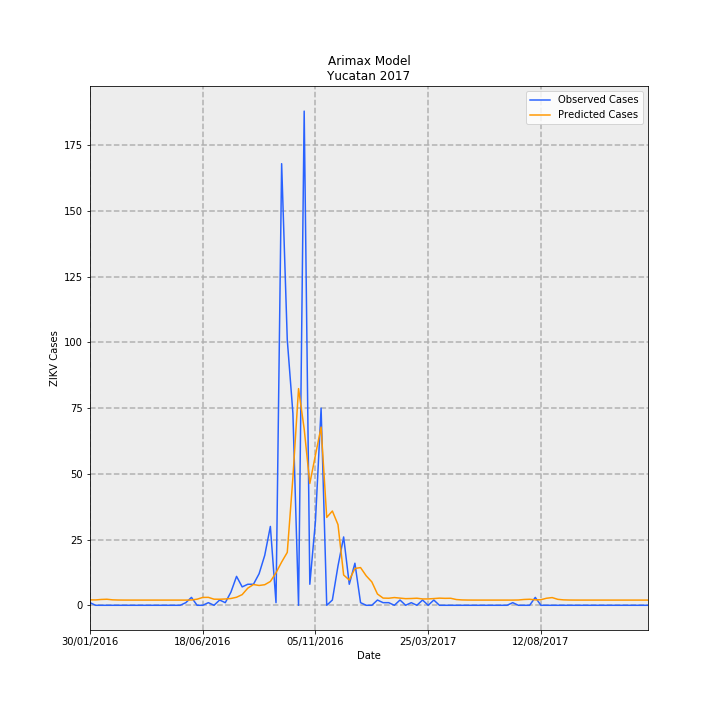

Source data for this figure (header and first rows):
Date, predictions_incidence, observed_incidence, Predicted Cases, Observed Cases, error
30/01/2016, 0.09838, 0.04768, 2.063, 1, -1.063
06/02/2016, 0.09727, 0.0, 2.04, 0.0, -2.04
13/02/2016, 0.1058, 0.0, 2.218, 0.0, -2.218
20/02/2016, 0.1095, 0.0, 2.296, 0.0, -2.296
27/02/2016, 0.09884, 0.0, 2.073, 0.0, -2.073
05/03/2016, 0.09566, 0.0, 2.006, 0.0, -2.006
12/03/2016, 0.09471, 0.0, 1.986, 0.0, -1.986
19/03/2016, 0.09443, 0.0, 1.98, 0.0, -1.98
26/03/2016, 0.09435, 0.0, 1.979, 0.0, -1.979
02/04/2016, 0.09432, 0.0, 1.978, 0.0, -1.978
09/04/2016, 0.09431, 0.0, 1.978, 0.0, -1.978
16/04/2016, 0.09431, 0.0, 1.978, 0.0, -1.978
23/04/2016, 0.09431, 0.0, 1.978, 0.0, -1.978
30/04/2016, 0.09431, 0.0, 1.978, 0.0, -1.978
07/05/2016, 0.09431, 0.0, 1.978, 0.0, -1.978
14/05/2016, 0.09431, 0.0, 1.978, 0.0, -1.978
21/05/2016, 0.09431, 0.0, 1.978, 0.0, -1.978
28/05/2016, 0.09431, 0.04768, 1.978, 1, -0.9779
04/06/2016, 0.09607, 0.143, 2.015, 3.0, 0.9852
11/06/2016, 0.1107, 0.0, 2.321, 0.0, -2.321
18/06/2016, 0.1427, 0.0, 2.992, 0.0, -2.992
25/06/2016, 0.144, 0.04768, 3.021, 1, -2.021
02/07/2016, 0.1109, 0.0, 2.326, 0.0, -2.326
09/07/2016, 0.1098, 0.09537, 2.303, 2, -0.3032
16/07/2016, 0.1142, 0.04768, 2.396, 1, -1.396
23/07/2016, 0.1231, 0.2384, 2.583, 5.0, 2.417
30/07/2016, 0.1458, 0.5245, 3.058, 11, 7.942
06/08/2016, 0.1937, 0.3338, 4.061, 7.0, 2.939
13/08/2016, 0.3114, 0.3815, 6.53, 8, 1.47
20/08/2016, 0.3766, 0.3815, 7.897, 8, 0.1027
27/08/2016, 0.3595, 0.5722, 7.539, 12.0, 4.461
03/09/2016, 0.3732, 0.906, 7.827, 19.0, 11.17
10/09/2016, 0.4319, 1.43, 9.058, 30, 20.94
17/09/2016, 0.5899, 0.04768, 12.37, 1, -11.37
24/09/2016, 0.7845, 8.011, 16.45, 168, 151.5
01/10/2016, 0.9599, 4.816, 20.13, 101.0, 80.87
08/10/2016, 2.317, 3.481, 48.6, 73.0, 24.4
15/10/2016, 3.931, 0.0, 82.43, 0.0, -82.43
22/10/2016, 3.198, 8.964, 67.07, 188.0, 120.9
29/10/2016, 2.21, 0.3815, 46.35, 8, -38.35
05/11/2016, 2.726, 1.526, 57.16, 32, -25.16
12/11/2016, 3.233, 3.576, 67.8, 75.0, 7.204
19/11/2016, 1.594, 0.0, 33.44, 0.0, -33.44
26/11/2016, 1.711, 0.09537, 35.88, 2, -33.88
03/12/2016, 1.463, 0.7152, 30.67, 15, -15.67
10/12/2016, 0.5497, 1.24, 11.53, 26, 14.47
17/12/2016, 0.4579, 0.3815, 9.604, 8, -1.604
24/12/2016, 0.6681, 0.7629, 14.01, 16, 1.988
31/12/2016, 0.6842, 0.04768, 14.35, 1, -13.35
07/01/2017, 0.5351, 0.0, 11.22, 0.0, -11.22
14/01/2017, 0.4246, 0.0, 8.905, 0.0, -8.905
21/01/2017, 0.2045, 0.09537, 4.29, 2, -2.29
28/01/2017, 0.1307, 0.04768, 2.741, 1, -1.741
04/02/2017, 0.1281, 0.04768, 2.685, 1, -1.685
11/02/2017, 0.1402, 0.0, 2.941, 0.0, -2.941
18/02/2017, 0.1303, 0.09537, 2.733, 2, -0.7335
25/02/2017, 0.1203, 0.0, 2.524, 0.0, -2.524
04/03/2017, 0.1232, 0.04768, 2.584, 1, -1.584
11/03/2017, 0.1282, 0.0, 2.689, 0.0, -2.689
18/03/2017, 0.115, 0.09537, 2.412, 2, -0.4115
... 40 more rows
